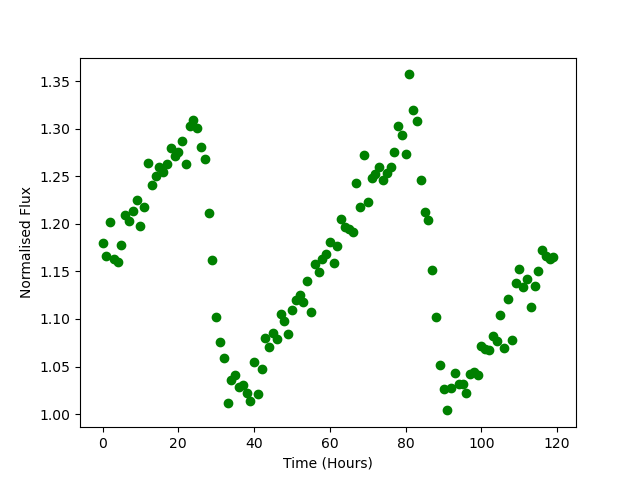

The file beside this chart, header and first rows:
Time, Flux
0.0, 1.179
1.0, 1.166
2.0, 1.202
3.0, 1.163
4.0, 1.16
5.0, 1.178
6.0, 1.209
7.0, 1.203
8.0, 1.214
9.0, 1.225
10.0, 1.198
11.0, 1.218
12.0, 1.264
13.0, 1.241
14.0, 1.25
15.0, 1.259
16.0, 1.254
17.0, 1.263
18.0, 1.279
19.0, 1.271
20.0, 1.275
21.0, 1.287
22.0, 1.263
23.0, 1.303
24.0, 1.309
25.0, 1.3
26.0, 1.281
27.0, 1.269
28.0, 1.211
29.0, 1.162
30.0, 1.103
31.0, 1.076
32.0, 1.059
33.0, 1.012
34.0, 1.035
35.0, 1.041
36.0, 1.028
37.0, 1.031
38.0, 1.022
39.0, 1.014
40.0, 1.054
41.0, 1.021
42.0, 1.047
43.0, 1.08
44.0, 1.07
45.0, 1.086
46.0, 1.079
47.0, 1.106
48.0, 1.098
49.0, 1.084
50.0, 1.11
51.0, 1.12
52.0, 1.125
53.0, 1.118
54.0, 1.14
55.0, 1.107
56.0, 1.158
57.0, 1.149
58.0, 1.163
59.0, 1.168
... 60 more rows
